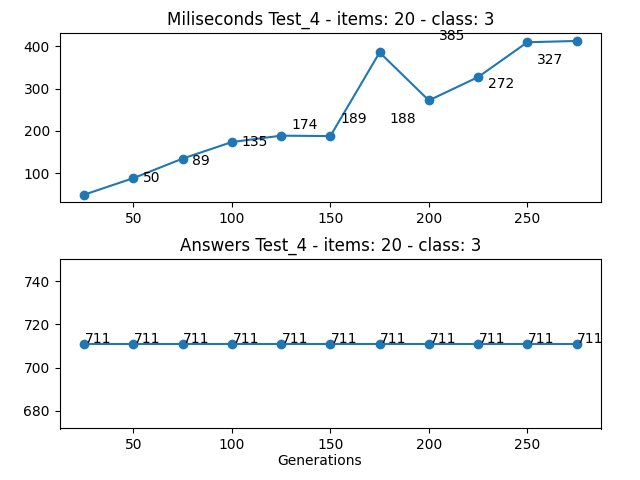

The data file committed next to this chart (first rows):
Generations, Loop, Times (miliseconds), Answer
25, 1532619, 50, 711
50, 1638861, 89, 711
75, 1795688, 135, 711
100, 2001737, 174, 711
125, 2259637, 189, 711
150, 2565867, 188, 711
175, 2920912, 385, 711
200, 3326913, 272, 711
225, 3781889, 327, 711
250, 4288536, 409, 711
275, 4842464, 412, 711
